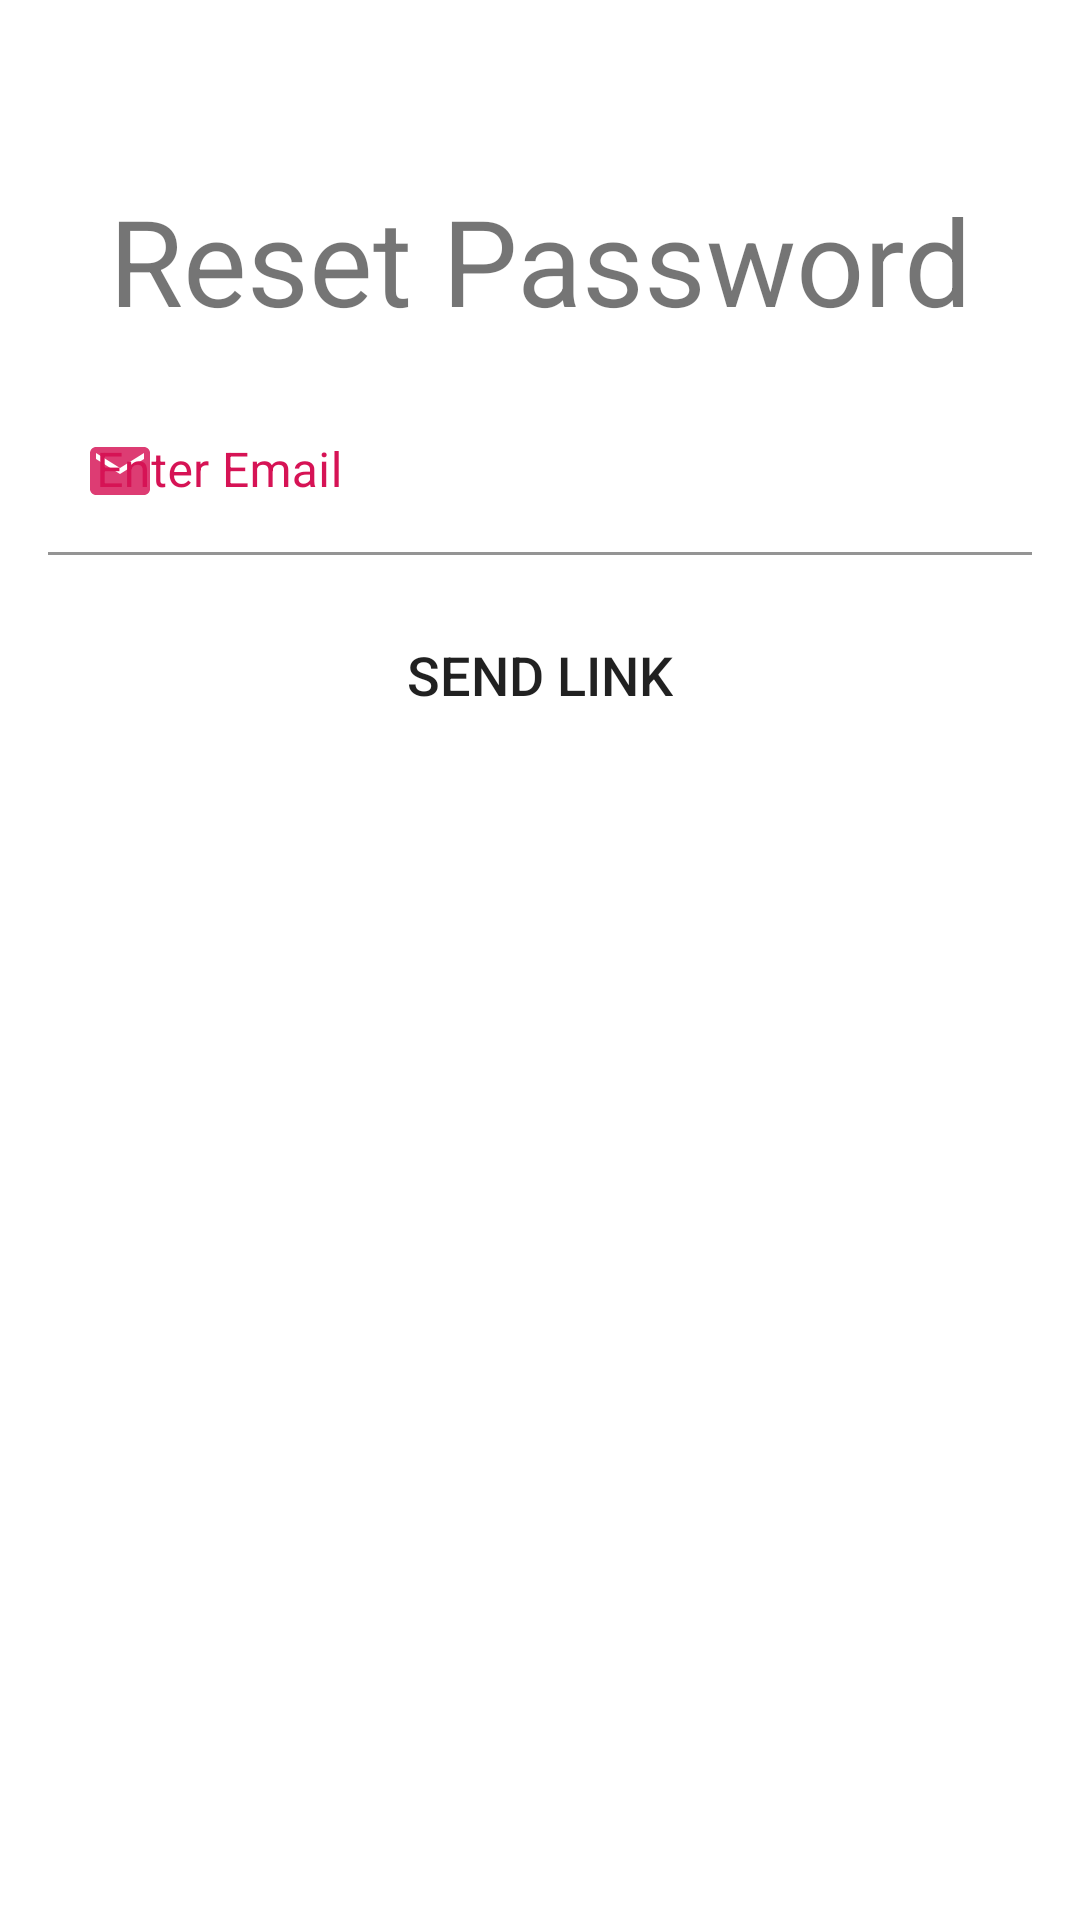

The Android layout XML behind this screen, and the referenced resources:
<!-- AndroidManifest.xml: application theme Theme.NoteSolves -->
<!-- res/layout/forogt_password.xml -->
<?xml version="1.0" encoding="utf-8"?>
<androidx.constraintlayout.widget.ConstraintLayout xmlns:android="http://schemas.android.com/apk/res/android"
    android:layout_width="match_parent"
    android:layout_height="match_parent"
    xmlns:app="http://schemas.android.com/apk/res-auto">

    <TextView
        android:id="@+id/title_frgt_psswd"
        android:layout_width="0dp"
        android:layout_height="wrap_content"
        android:text="@string/Forgot_password_title"
        android:textSize="@dimen/text_size_title"
        android:textAlignment="center"

        android:layout_marginTop="@dimen/title_top_margin"
        android:layout_marginLeft="@dimen/margin"
        android:layout_marginRight="@dimen/margin"

        app:layout_constraintTop_toTopOf="parent"
        app:layout_constraintLeft_toLeftOf="parent"
        app:layout_constraintRight_toRightOf="parent"
        />

    <com.google.android.material.textfield.TextInputLayout
        android:id="@+id/frgt_psswd_email_head"
        android:layout_width="0dp"
        android:layout_height="wrap_content"
        android:hint="@string/Forgot_password_email"

        android:layout_margin="@dimen/margin"

        app:layout_constraintTop_toBottomOf="@id/title_frgt_psswd"
        app:layout_constraintLeft_toLeftOf="parent"
        app:layout_constraintRight_toRightOf="parent"

        app:startIconDrawable="@drawable/mail_icon"
        android:textColorHint="@color/primary"
        app:startIconTint="@color/primary"
        >

        <com.google.android.material.textfield.TextInputEditText
            android:id="@+id/frgt_psswd_email"
            android:layout_width="match_parent"
            android:layout_height="wrap_content"
            android:inputType="textEmailAddress"
            android:background="@color/white"
            android:imeOptions="actionDone"
            />

    </com.google.android.material.textfield.TextInputLayout>

    <Button
        android:id="@+id/frgt_psswd_btn"
        android:layout_width="wrap_content"
        android:layout_height="wrap_content"
        android:text="Send Link"
        android:textSize="18sp"
        android:background="@drawable/button_bg"

        android:layout_margin="@dimen/margin"

        app:layout_constraintTop_toBottomOf="@id/frgt_psswd_email_head"
        app:layout_constraintLeft_toLeftOf="@id/frgt_psswd_email_head"
        app:layout_constraintRight_toRightOf="@id/frgt_psswd_email_head"
        />

</androidx.constraintlayout.widget.ConstraintLayout>
<!-- resources referenced by this layout -->
<resources>
  <color name="primary">#D61355</color>
  <color name="white">#FFFFFFFF</color>
  <dimen name="margin">16dp</dimen>
  <dimen name="text_size_title">40sp</dimen>
  <dimen name="title_top_margin">60dp</dimen>
  <!-- drawable mail_icon (drawable) -->
  <vector android:alpha="0.83" android:height="24dp"
      android:tint="@color/primary" android:viewportHeight="24"
      android:viewportWidth="24" android:width="24dp" xmlns:android="http://schemas.android.com/apk/res/android">
      <path android:fillColor="@android:color/white" android:pathData="M20,4L4,4c-1.1,0 -1.99,0.9 -1.99,2L2,18c0,1.1 0.9,2 2,2h16c1.1,0 2,-0.9 2,-2L22,6c0,-1.1 -0.9,-2 -2,-2zM20,8l-8,5 -8,-5L4,6l8,5 8,-5v2z"/>
  </vector>
  <string name="Forgot_password_email">Enter Email</string>
  <string name="Forgot_password_title">Reset Password</string>
  <style name="Theme.NoteSolves" parent="Theme.MaterialComponents.Light.DarkActionBar">
  
          
          <item name="colorPrimary">@color/primary</item>
          <item name="colorPrimaryVariant">@color/axial</item>
          <item name="colorOnPrimary">@color/white</item>
          
          <item name="colorSecondary">@color/secondary</item>
          <item name="colorSecondaryVariant">@color/axial2</item>
          <item name="colorOnSecondary">@color/axial</item>
          
          <item name="android:statusBarColor">?attr/colorPrimary</item>
          
          <item name="android:windowNoTitle">true</item>   
      </style>
  <color name="axial">#FCE22A</color>
  <color name="secondary">#F94A29</color>
  <color name="axial2">#30E3DF</color>
</resources>
